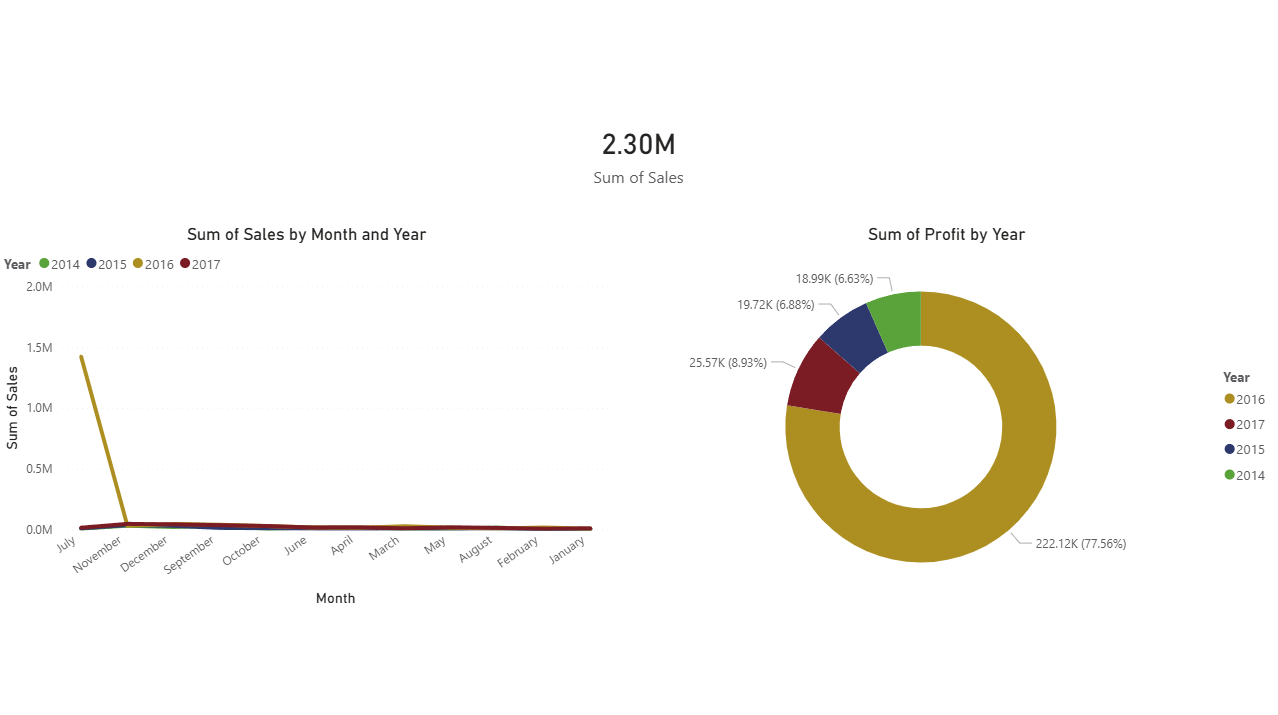

Values plotted in this chart, from the file beside it:
Year, Month, Sales, Profit
2014, April, 16041, 2519
2014, August, 16853, 3915
2014, December, 21645, 2084
2014, February, 3610, 706.8
2014, January, 4924, 1267
2014, July, 8828, 1227
2014, June, 17236, 2452
2014, March, 8049, -84.08
2014, May, 9289, 499.6
2014, November, 32603, 3714
2014, October, 7004, 666
2014, September, 32826, 23.86
2015, April, 8102, -402.7
2015, August, 10604, 1432
2015, December, 31413, 3637
2015, February, 4241, 643
2015, January, 6528, -1514
2015, July, 10742, 1554
2015, June, 9048, 696.5
2015, March, 10057, 1239
2015, May, 9681, 1730
2015, November, 37379, 7774
2015, October, 12066, 616.7
2015, September, 14351, 2310
2016, April, 15854, 586.4
2016, August, 8932, 874.3
2016, December, 45517, 8759
2016, February, 17039, 4212
2016, January, 6837, 1381
2016, July, 1422343, 179689
2016, June, 16970, 1702
2016, March, 28157, 3181
2016, May, 14801, 1913
2016, November, 33052, 3733
2016, October, 30056, 10409
2016, September, 41215, 5679
2017, April, 18896, 3491
2017, August, 14269, 2824
2017, December, 43517, 2009
2017, February, 7278, 420.2
2017, January, 11077, -159.8
2017, July, 15993, 2721
2017, June, 17888, 2760
2017, March, 10998, 2013
2017, May, 19358, 1532
2017, November, 47348, 682.7
2017, October, 29834, 3071
2017, September, 36851, 4207
